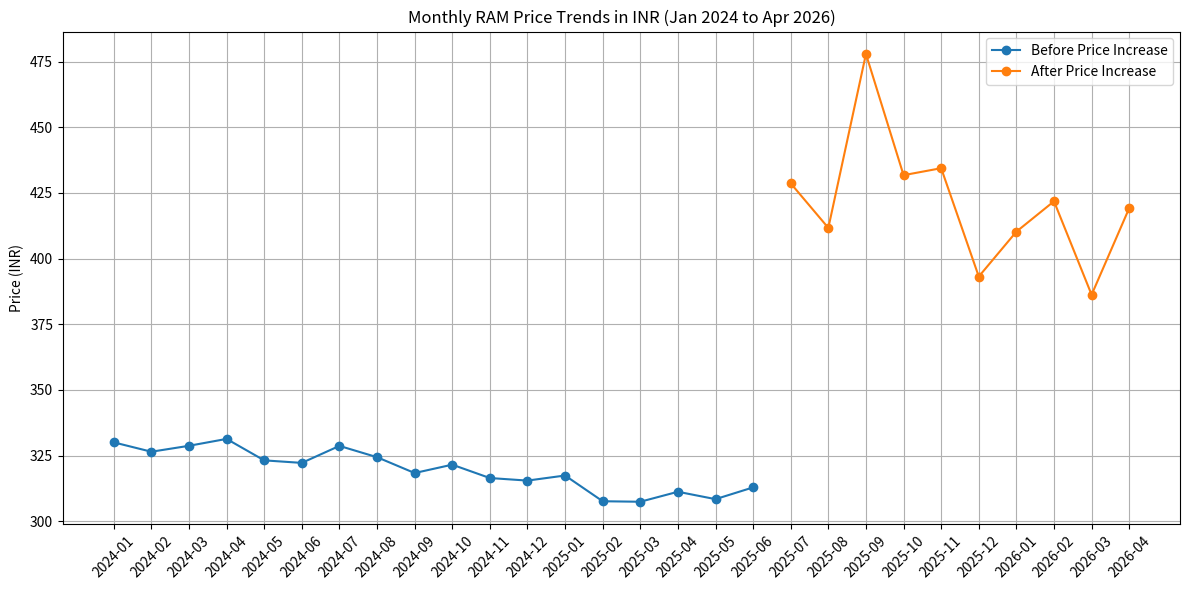

Source code (Python):
import os
import matplotlib.pyplot as plt
import numpy as np
from datetime import datetime

# Fixed exchange rate USD to INR
exchange_rate = 82

# Synthesize monthly dates from January 2024 to April 2026
start_date = datetime(2024, 1, 1)
end_date = datetime(2026, 4, 1)
months = []
current = start_date
while current <= end_date:
    months.append(current.strftime('%Y-%m'))
    # next month
    if current.month == 12:
        current = current.replace(year=current.year + 1, month=1)
    else:
        current = current.replace(month=current.month + 1)

# Generate synthetic price data (in USD) based on trends and benchmark info
np.random.seed(42)
num_months = len(months)

# Before price increase (until mid 2025, say June 2025)
before_end_index = months.index('2025-06') + 1
before_prices_usd = 4.0 - np.linspace(0, 0.2, before_end_index) + np.random.normal(0, 0.05, before_end_index)

# After price increase (starting July 2025)
after_len = num_months - before_end_index
base_after_price = 5.5
volatility = 0.3
after_prices_usd = base_after_price + np.linspace(0, -0.5, after_len) + np.random.normal(0, volatility, after_len)

# Convert prices from USD to INR
before_prices_inr = before_prices_usd * exchange_rate
after_prices_inr = after_prices_usd * exchange_rate

# Combine to full arrays by padding with NaN where applicable
before_prices_full = np.concatenate([before_prices_inr, np.full(after_len, np.nan)])
after_prices_full = np.concatenate([np.full(before_end_index, np.nan), after_prices_inr])

# Plot
plt.figure(figsize=(12, 6))
plt.plot(months, before_prices_full, label='Before Price Increase', marker='o')
plt.plot(months, after_prices_full, label='After Price Increase', marker='o')
plt.xticks(rotation=45)
plt.ylabel('Price (INR)')
plt.title('Monthly RAM Price Trends in INR (Jan 2024 to Apr 2026)')
plt.legend()
plt.grid(True)
plt.tight_layout()

# Save path
save_dir = r'C:\Users\Dancy Naik\Documents\VS_Code_Test\wow_ai\try_out_demos\ram_price_analysis'
os.makedirs(save_dir, exist_ok=True)
save_path = os.path.join(save_dir, 'ram_price_trend_inr.png')
plt.savefig(save_path)
plt.close()

print(f'Graph saved to {save_path}')
